Run: headless pygame with SDL's dummy video driver; simulated clock (each Clock.tick advances the game by its frame time, no real sleeping); random seed 0; keys injected as events and as key.get_pressed() state; no mouse input.
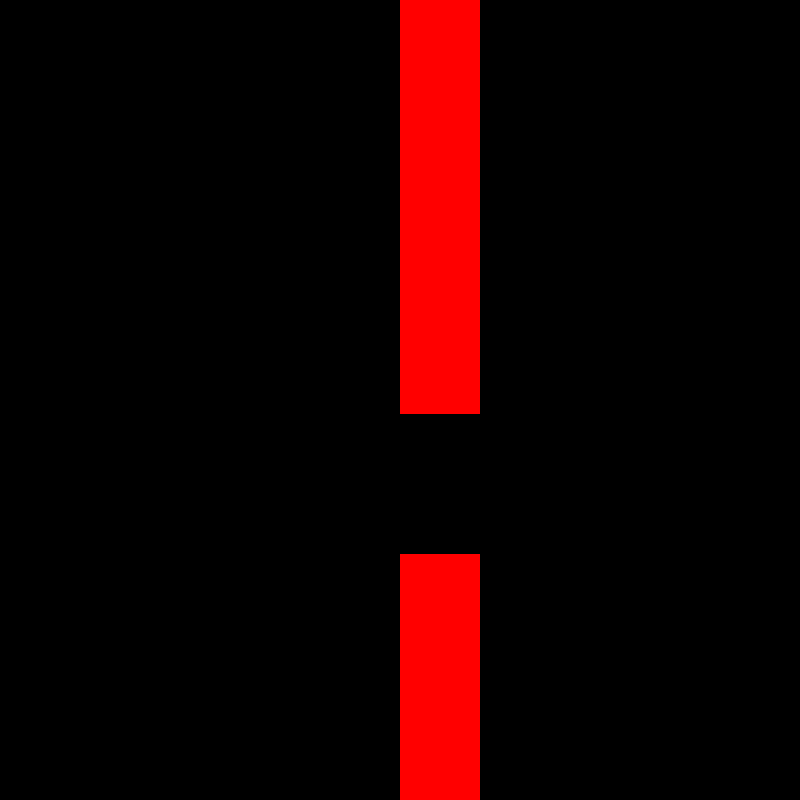
Frame 1 of 4 · flips 1–60 · no input
Frame 2 of 4 · flips 61–180 · tapped SPACE, RETURN · held RIGHT (→), D · screen unchanged from frame 1, image omitted
Frame 3 of 4 · flips 181–300 · held DOWN (↓), S · screen unchanged from frame 2, image omitted
Frame 4 of 4 · flips 301–420 · held LEFT (←), A, UP (↑), W · screen unchanged from frame 3, image omitted

The pygame program that drew these frames:

import pygame
from random import randint


class Tube():
    def __init__(self, screen):
        super().__init__()
        self.screen = screen
        self.width_of_tube = 80
        self.height_of_upper_tube = randint(20, 680)
        self.distancew = 145
        self.distanceh = 140
        pygame.draw.rect(screen, pygame.Color('red'), (400, 0, self.width_of_tube, self.height_of_upper_tube))
        pygame.draw.rect(screen, pygame.Color('red'), (400, self.height_of_upper_tube + self.distanceh,
                                                       self.width_of_tube,
                                                       800 - self.height_of_upper_tube - 80))


if __name__ == '__main__':
    pygame.init()
    size = 800, 800
    screen = pygame.display.set_mode(size)
    screen.fill((0, 0, 0))
    tube = Tube(screen)
    running = True
    while running:
        for event in pygame.event.get():
            if event.type == pygame.QUIT:
                running = False
        pygame.display.flip()
    pygame.quit()
